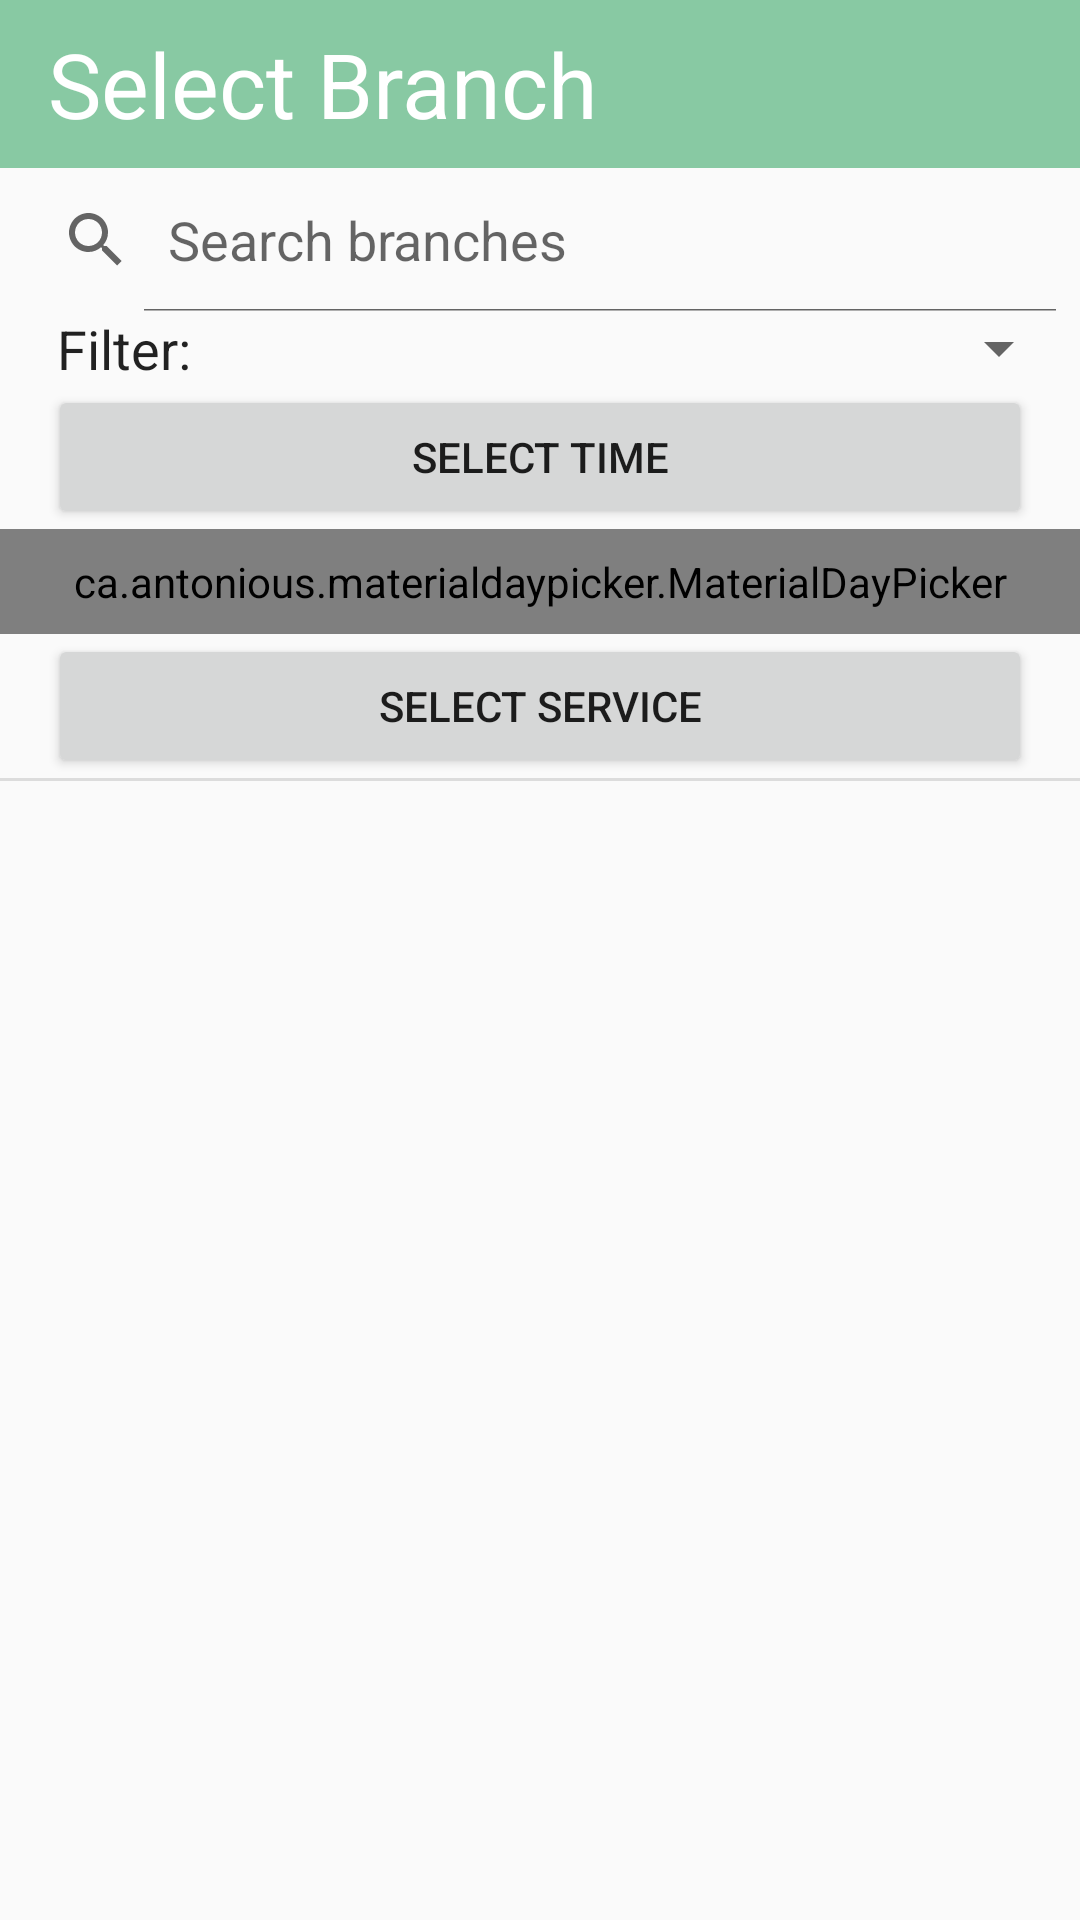

Here is an Android app screen rendered from its layout file. Give the layout XML and the strings, colors and styles it references.
<!-- AndroidManifest.xml: application theme AppTheme -->
<!-- res/layout/activity_customer_search.xml -->
<?xml version="1.0" encoding="utf-8"?>
<LinearLayout xmlns:android="http://schemas.android.com/apk/res/android"
    xmlns:app="http://schemas.android.com/apk/res-auto"
    xmlns:tools="http://schemas.android.com/tools"
    android:layout_width="match_parent"
    android:layout_height="match_parent"
    android:orientation="vertical"
    tools:context=".activities.customer.CustomerSearchActivity">

    <androidx.appcompat.widget.Toolbar
        android:id="@+id/branch_edit_toolbar"
        android:layout_width="match_parent"
        android:layout_height="wrap_content"
        android:background="@color/colorAccent"
        android:minHeight="?attr/actionBarSize"
        android:theme="?attr/actionBarTheme">

        <LinearLayout
            android:layout_width="match_parent"
            android:layout_height="match_parent"
            android:gravity="center_vertical"
            android:orientation="horizontal">

            <TextView
                android:id="@+id/customer_search_toolbar_title"
                android:layout_width="wrap_content"
                android:layout_height="wrap_content"
                android:layout_weight="1"
                android:text="Select Branch"
                android:textAppearance="@style/TextAppearance.AppCompat.Body1"
                android:textSize="30sp" />

        </LinearLayout>

    </androidx.appcompat.widget.Toolbar>

    <SearchView
        android:id="@+id/branch_search"
        android:layout_width="match_parent"
        android:layout_height="wrap_content"
        android:layout_gravity="center"
        android:iconifiedByDefault="false"
        android:queryHint="Search branches" >

    </SearchView>

    <LinearLayout
        android:layout_width="match_parent"
        android:layout_height="wrap_content"
        android:orientation="horizontal"
        android:paddingHorizontal="3dp"
        android:paddingLeft="16dp"
        android:paddingRight="16dp">

        <TextView
            android:layout_width="wrap_content"
            android:layout_height="wrap_content"
            android:layout_marginLeft="16dp"
            android:text="Filter: "
            android:textAppearance="@style/TextAppearance.AppCompat.Body1"
            android:textSize="18sp" />

        <Spinner
            android:id="@+id/customer_search_filter"
            android:layout_width="match_parent"
            android:layout_height="wrap_content"
            android:layout_weight="1" />

    </LinearLayout>

    <LinearLayout
        android:id="@+id/customer_search_date_and_time"
        android:layout_width="match_parent"
        android:layout_height="wrap_content"
        android:orientation="vertical">

        <LinearLayout
            android:layout_width="match_parent"
            android:layout_height="match_parent"
            android:orientation="horizontal">

            <Button
                android:id="@+id/customer_search_select_time"
                android:layout_width="wrap_content"
                android:layout_height="wrap_content"
                android:layout_marginLeft="16dp"
                android:layout_marginRight="16dp"
                android:layout_weight="1"
                android:onClick="timeSelector"
                android:text="Select Time" />

        </LinearLayout>

        <ca.antonious.materialdaypicker.MaterialDayPicker
            android:id="@+id/customer_search_days_picker"
            android:layout_width="match_parent"
            android:layout_height="wrap_content"

            android:paddingLeft="16dp"
            android:paddingTop="8dp"
            android:paddingRight="16dp"
            android:paddingBottom="8dp" />
    </LinearLayout>

    <Button
        android:id="@+id/customer_search_service_select"
        android:layout_width="match_parent"
        android:layout_height="wrap_content"
        android:layout_marginLeft="16dp"
        android:layout_marginRight="16dp"
        android:onClick="selectService"
        android:text="Select Service" />

    <View
        android:id="@+id/divider2"
        android:layout_width="match_parent"
        android:layout_height="1dp"
        android:background="?android:attr/listDivider" />

    <ListView
        android:id="@+id/search_results"
        android:layout_width="match_parent"
        android:layout_height="match_parent" />

</LinearLayout>
<!-- resources referenced by this layout -->
<resources>
  <color name="colorAccent">#88C9A3</color>
  <style name="AppTheme" parent="Theme.AppCompat.Light.DarkActionBar">
          
          <item name="colorPrimary">@color/colorPrimary</item>
          <item name="colorPrimaryDark">@color/colorPrimaryDark</item>
          <item name="colorAccent">@color/colorAccent</item>
          <item name="android:windowAnimationStyle">@style/AppTheme.WindowTransition</item>
      </style>
  <color name="colorPrimary">#FFFFFF</color>
  <color name="colorPrimaryDark">#88C9A3</color>
  <style name="AppTheme.WindowTransition">
          <item name="android:windowEnterAnimation">@android:anim/fade_in</item>
          <item name="android:windowExitAnimation">@android:anim/fade_out</item>
      </style>
</resources>
